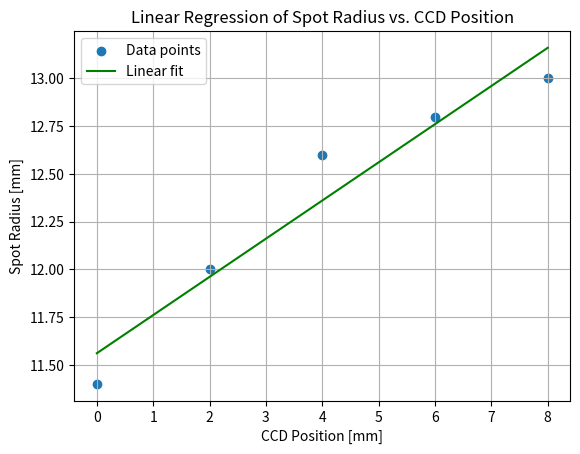

Source code (Python):
import numpy as np
from scipy.stats import linregress
import matplotlib.pyplot as plt


def calculate_f_number(data, plot_regression=False):
    """
    Calculate the F-number (f/#) from the spot radii and CCD positions.

    Parameters:
        data (list of tuples): List of (CCD position, spot radius) pairs [(position, radius)].
        plot_regression (bool): If True, plot the linear regression of the data.

    Returns:
        float: The calculated F-number with error.
    """
    # Separate CCD positions and spot radii
    ccd_positions, spot_radii = zip(*data)
    ccd_positions = np.array(ccd_positions)
    spot_radii = np.array(spot_radii)

    # Perform linear regression
    slope, intercept, r_value, p_value, std_err = linregress(ccd_positions, spot_radii)

    # Calculate the F-number using the formula: f/# = 1 / (2 * tan(theta_o))
    f_number = 1 / (2 * slope)
    f_number_err = abs(-1/(2*slope**2)*std_err)

    # Plot regression if requested
    if plot_regression:
        plt.scatter(ccd_positions, spot_radii, label="Data points")
        plt.plot(ccd_positions, slope * ccd_positions + intercept, color="green", label="Linear fit")
        plt.xlabel("CCD Position [mm]")
        plt.ylabel("Spot Radius [mm]")
        plt.title("Linear Regression of Spot Radius vs. CCD Position")
        plt.legend()
        plt.grid(True)
        plt.show()

    return f_number,f_number_err


if __name__ == "__main__":
    # Example usage
    data = [
        (0, 11.4),
        (2, 12.0),
        (4, 12.6),
        (6, 12.8),
        (8, 13.0)
    ]  # Replace with your measured data

    f_number,f_number_err = calculate_f_number(data, plot_regression=True)
    print(f"Calculated F-number (f/#): {f_number:.2f} ± {f_number_err:.2f}")

